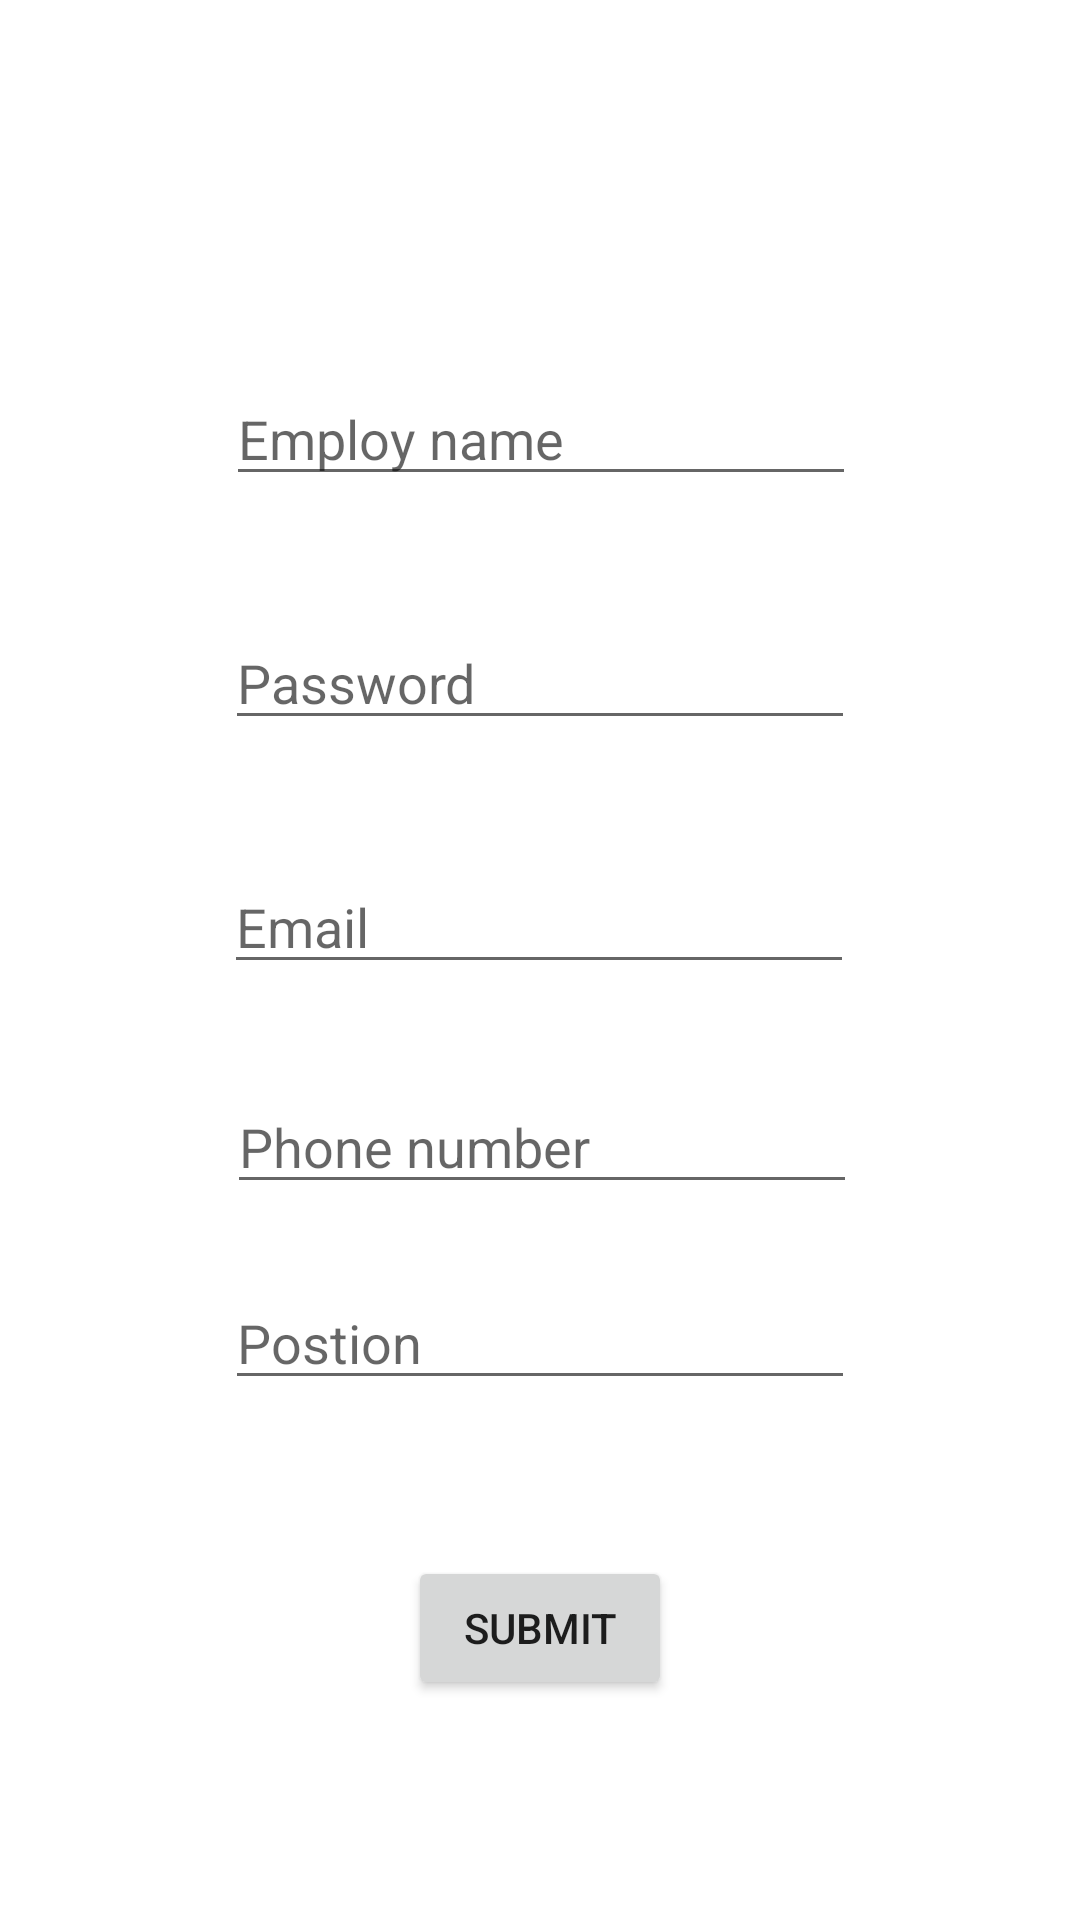

Write the Android layout XML for this screen, with the resource values it uses.
<!-- AndroidManifest.xml: application theme Theme.Oppy -->
<!-- res/layout/activity_add_employee.xml -->
<?xml version="1.0" encoding="utf-8"?>
<androidx.constraintlayout.widget.ConstraintLayout xmlns:android="http://schemas.android.com/apk/res/android"
    xmlns:app="http://schemas.android.com/apk/res-auto"
    xmlns:tools="http://schemas.android.com/tools"
    android:layout_width="match_parent"
    android:layout_height="match_parent"
    tools:context=".Activity.AddEmployee">

    <EditText
        android:id="@+id/et_userName"
        android:layout_width="wrap_content"
        android:layout_height="wrap_content"
        android:layout_marginTop="124dp"
        android:ems="10"
        android:hint="@string/et_name"
        android:inputType="textPersonName"
        app:layout_constraintEnd_toEndOf="parent"
        app:layout_constraintHorizontal_bias="0.502"
        app:layout_constraintStart_toStartOf="parent"
        app:layout_constraintTop_toTopOf="parent" />

    <EditText
        android:id="@+id/et_password"
        android:layout_width="wrap_content"
        android:layout_height="wrap_content"
        android:layout_marginTop="40dp"
        android:ems="10"
        android:hint="@string/et_password"
        android:inputType="numberPassword"
        app:layout_constraintEnd_toEndOf="parent"
        app:layout_constraintStart_toStartOf="parent"
        app:layout_constraintTop_toBottomOf="@+id/et_userName" />

    <EditText
        android:id="@+id/et_email"
        android:layout_width="wrap_content"
        android:layout_height="wrap_content"
        android:layout_marginTop="40dp"
        android:ems="10"
        android:hint="@string/et_email"
        android:inputType="textEmailAddress"
        app:layout_constraintEnd_toEndOf="parent"
        app:layout_constraintHorizontal_bias="0.497"
        app:layout_constraintStart_toStartOf="parent"
        app:layout_constraintTop_toBottomOf="@+id/et_password" />

    <EditText
        android:id="@+id/et_phone"
        android:layout_width="wrap_content"
        android:layout_height="wrap_content"
        android:layout_marginTop="32dp"
        android:ems="10"
        android:hint="@string/et_phone"
        android:inputType="phone"
        app:layout_constraintEnd_toEndOf="parent"
        app:layout_constraintHorizontal_bias="0.504"
        app:layout_constraintStart_toStartOf="parent"
        app:layout_constraintTop_toBottomOf="@+id/et_email" />

    <Button
        android:id="@+id/btn_submit"
        android:layout_width="wrap_content"
        android:layout_height="wrap_content"
        android:layout_marginTop="52dp"
        android:onClick="onSubmit"
        android:text="@string/btn_submit"
        app:layout_constraintEnd_toEndOf="parent"
        app:layout_constraintStart_toStartOf="parent"
        app:layout_constraintTop_toBottomOf="@+id/et_postion" />

    <EditText
        android:id="@+id/et_postion"
        android:layout_width="wrap_content"
        android:layout_height="wrap_content"
        android:layout_marginTop="24dp"
        android:ems="10"
        android:hint="@string/et_postion"
        android:inputType="textPersonName"
        app:layout_constraintEnd_toEndOf="parent"
        app:layout_constraintHorizontal_bias="0.5"
        app:layout_constraintStart_toStartOf="parent"
        app:layout_constraintTop_toBottomOf="@+id/et_phone" />

</androidx.constraintlayout.widget.ConstraintLayout>
<!-- resources referenced by this layout -->
<resources>
  <string name="btn_submit">Submit</string>
  <string name="et_email">Email</string>
  <string name="et_name">Employ name</string>
  <string name="et_password">Password</string>
  <string name="et_phone">Phone number</string>
  <string name="et_postion">Postion</string>
  <style name="Theme.Oppy" parent="Theme.MaterialComponents.DayNight.DarkActionBar">
          
          <item name="colorPrimary">@color/purple_500</item>
          <item name="colorPrimaryVariant">@color/purple_700</item>
          <item name="colorOnPrimary">@color/white</item>
          
          <item name="colorSecondary">@color/teal_200</item>
          <item name="colorSecondaryVariant">@color/teal_700</item>
          <item name="colorOnSecondary">@color/black</item>
          
          <item name="android:statusBarColor" tools:targetApi="l">?attr/colorPrimaryVariant</item>
          
      </style>
  <color name="purple_500">#FF6200EE</color>
  <color name="purple_700">#FF3700B3</color>
  <color name="white">#FFFFFFFF</color>
  <color name="teal_200">#FF03DAC5</color>
  <color name="teal_700">#FF018786</color>
  <color name="black">#FF000000</color>
</resources>
